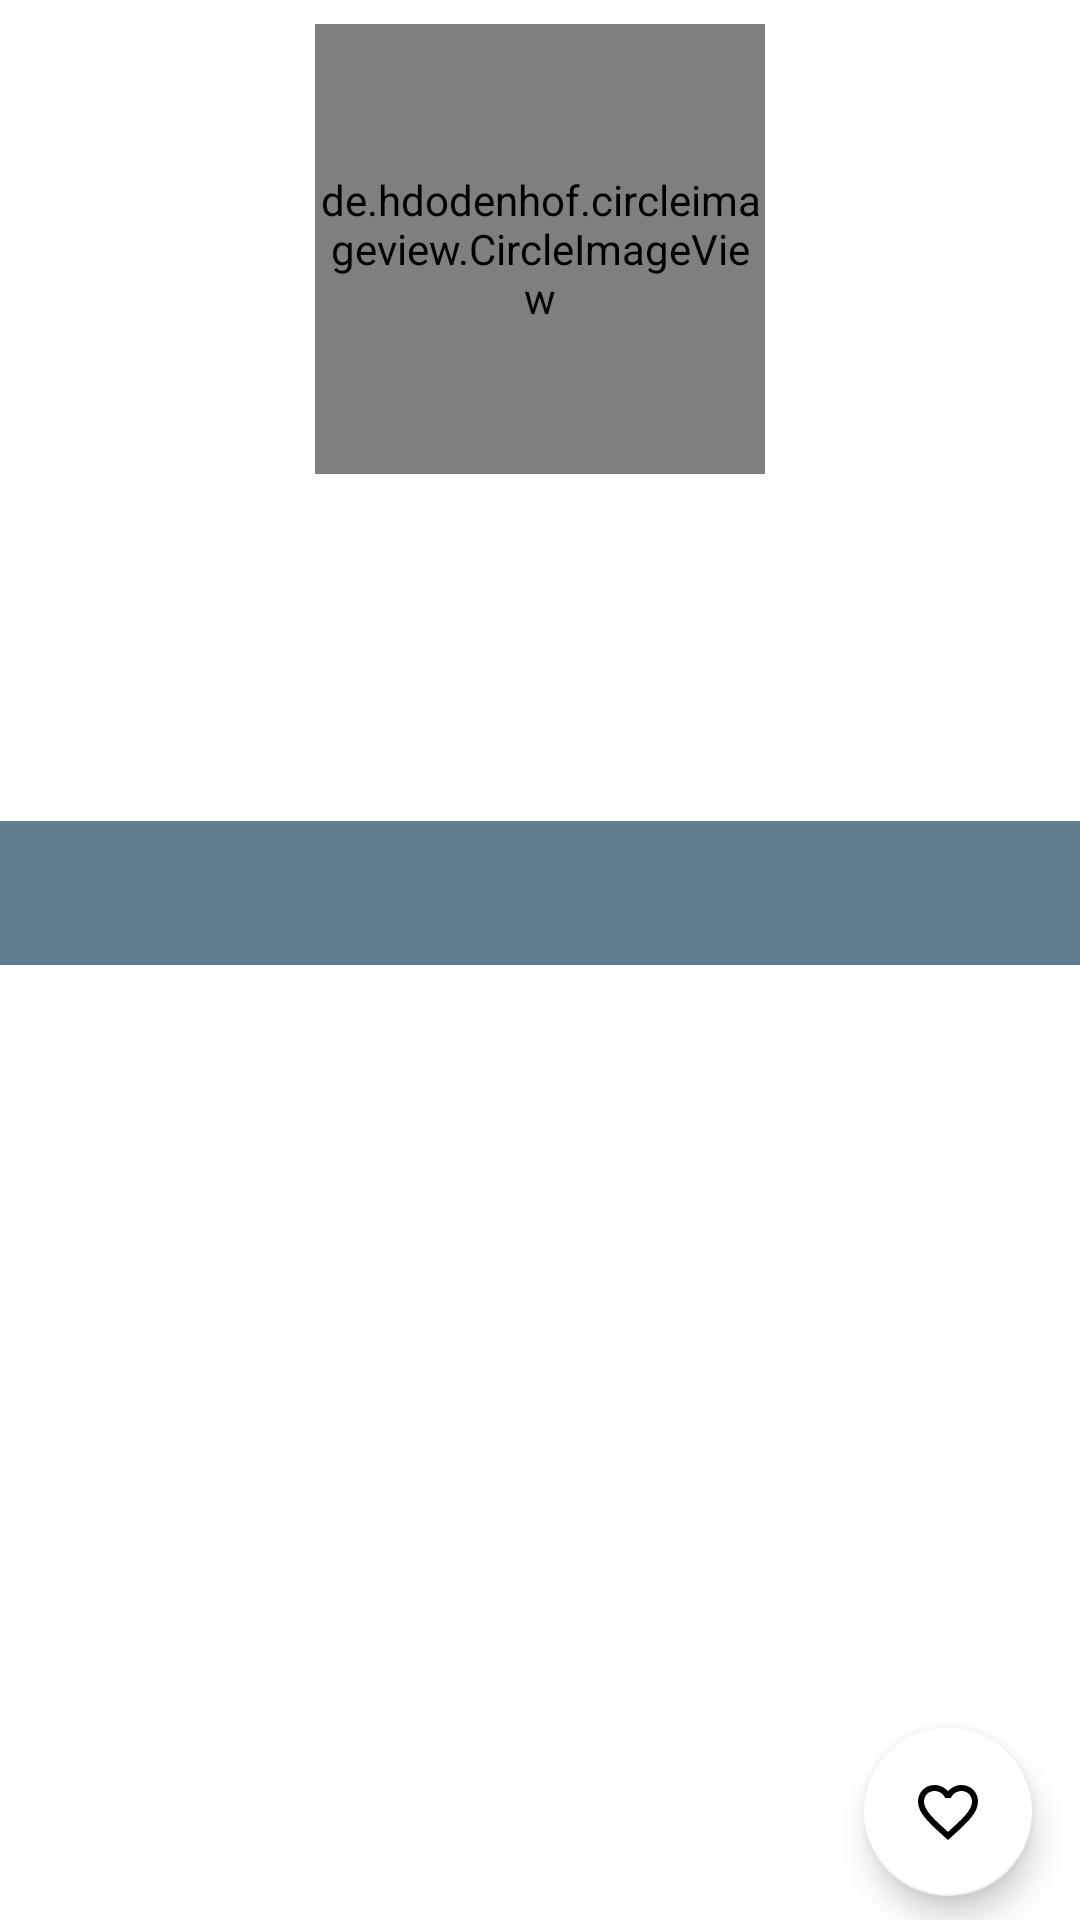

Layout XML and referenced resources for this Android screen:
<!-- AndroidManifest.xml: application theme Theme.GithubUserUIUXDanAPI -->
<!-- res/layout/fragment_detail_user.xml -->
<?xml version="1.0" encoding="utf-8"?>
<androidx.constraintlayout.widget.ConstraintLayout
    xmlns:android="http://schemas.android.com/apk/res/android"
    xmlns:app="http://schemas.android.com/apk/res-auto"
    xmlns:tools="http://schemas.android.com/tools"
    android:layout_width="match_parent"
    android:layout_height="match_parent"
    tools:context=".ui.detailuser.DetailUserFragment">

    <LinearLayout
        android:id="@+id/linearLayout2"
        android:layout_width="match_parent"
        android:layout_height="wrap_content"
        android:orientation="vertical"
        app:layout_constraintTop_toTopOf="parent"
        android:gravity="center">
        <de.hdodenhof.circleimageview.CircleImageView
            android:id="@+id/iv_avatar"
            android:layout_width="150dp"
            android:layout_height="150dp"
            android:layout_marginTop="8dp"
            android:layout_marginBottom="8dp"
            app:layout_constraintBottom_toBottomOf="parent"
            app:layout_constraintStart_toStartOf="parent"
            app:layout_constraintTop_toTopOf="parent"
            tools:srcCompat="@tools:sample/avatars" />

        <TextView
            android:id="@+id/tv_name"
            android:layout_width="wrap_content"
            android:layout_height="wrap_content"
            android:layout_marginTop="4dp"
            android:layout_marginBottom="4dp"
            android:fontFamily="@font/roboto_medium"
            android:textColor="@color/black"
            android:textSize="16sp"
            android:textStyle="bold" />

        <TextView
            android:id="@+id/tv_location"
            android:layout_width="wrap_content"
            android:layout_height="wrap_content"
            android:layout_marginTop="4dp"
            android:layout_marginBottom="4dp" />

        <TextView
            android:id="@+id/tv_data_github"
            android:layout_width="wrap_content"
            android:layout_height="wrap_content"/>

    </LinearLayout>

    <LinearLayout
        android:id="@+id/linearLayout"
        android:layout_width="match_parent"
        android:layout_height="0dp"
        android:layout_marginTop="32dp"
        android:layout_marginBottom="24dp"
        android:orientation="vertical"
        app:layout_constraintBottom_toBottomOf="parent"
        app:layout_constraintTop_toBottomOf="@+id/linearLayout2">

        <com.google.android.material.tabs.TabLayout
            android:id="@+id/tabs"
            android:layout_width="match_parent"
            android:layout_height="wrap_content"
            android:background="?attr/colorPrimary"
            app:tabTextColor="@android:color/white" />

        <androidx.viewpager2.widget.ViewPager2
            android:id="@+id/view_pager"
            android:layout_width="match_parent"
            android:layout_height="match_parent" />
    </LinearLayout>

    <com.google.android.material.floatingactionbutton.FloatingActionButton
        android:id="@+id/fab_add_to_favorite"
        android:layout_width="wrap_content"
        android:layout_height="wrap_content"
        android:layout_marginEnd="16dp"
        android:layout_marginBottom="8dp"
        android:contentDescription="@string/add_to_favorite"
        android:elevation="8dp"
        android:src="@drawable/ic_favourite_border"
        app:backgroundTint="@color/white"
        app:layout_constraintBottom_toBottomOf="parent"
        app:layout_constraintEnd_toEndOf="parent" />
</androidx.constraintlayout.widget.ConstraintLayout>
<!-- resources referenced by this layout -->
<resources>
  <color name="black">#FF000000</color>
  <color name="white">#FFFFFFFF</color>
  <!-- drawable ic_favourite_border (drawable) -->
  <vector android:height="24dp"
      android:tint="#851616"
      android:viewportHeight="24"
      android:viewportWidth="24"
      android:width="24dp"
      xmlns:android="http://schemas.android.com/apk/res/android">
      <path android:fillColor="@android:color/white" android:pathData="M16.5,3c-1.74,0 -3.41,0.81 -4.5,2.09C10.91,3.81 9.24,3 7.5,3 4.42,3 2,5.42 2,8.5c0,3.78 3.4,6.86 8.55,11.54L12,21.35l1.45,-1.32C18.6,15.36 22,12.28 22,8.5 22,5.42 19.58,3 16.5,3zM12.1,18.55l-0.1,0.1 -0.1,-0.1C7.14,14.24 4,11.39 4,8.5 4,6.5 5.5,5 7.5,5c1.54,0 3.04,0.99 3.57,2.36h1.87C13.46,5.99 14.96,5 16.5,5c2,0 3.5,1.5 3.5,3.5 0,2.89 -3.14,5.74 -7.9,10.05z"/>
  </vector>
  <string name="add_to_favorite">Add to Favourite</string>
  <style name="Theme.GithubUserUIUXDanAPI" parent="Theme.MaterialComponents.DayNight.DarkActionBar">
          
          <item name="colorPrimary">@color/gray</item>
          <item name="colorPrimaryVariant">@color/gray_dark</item>
          <item name="colorOnPrimary">@color/white</item>
          
          <item name="colorSecondary">@color/orange_light</item>
          <item name="colorSecondaryVariant">@color/orange_dark</item>
          <item name="colorOnSecondary">@color/black</item>
          
          <item name="android:statusBarColor" tools:targetApi="l">?attr/colorPrimaryVariant</item>
          
      </style>
  <color name="gray">#607D8B</color>
  <color name="gray_dark">#455A64</color>
  <color name="orange_light">#FFAB91</color>
  <color name="orange_dark">#E64A19</color>
</resources>
